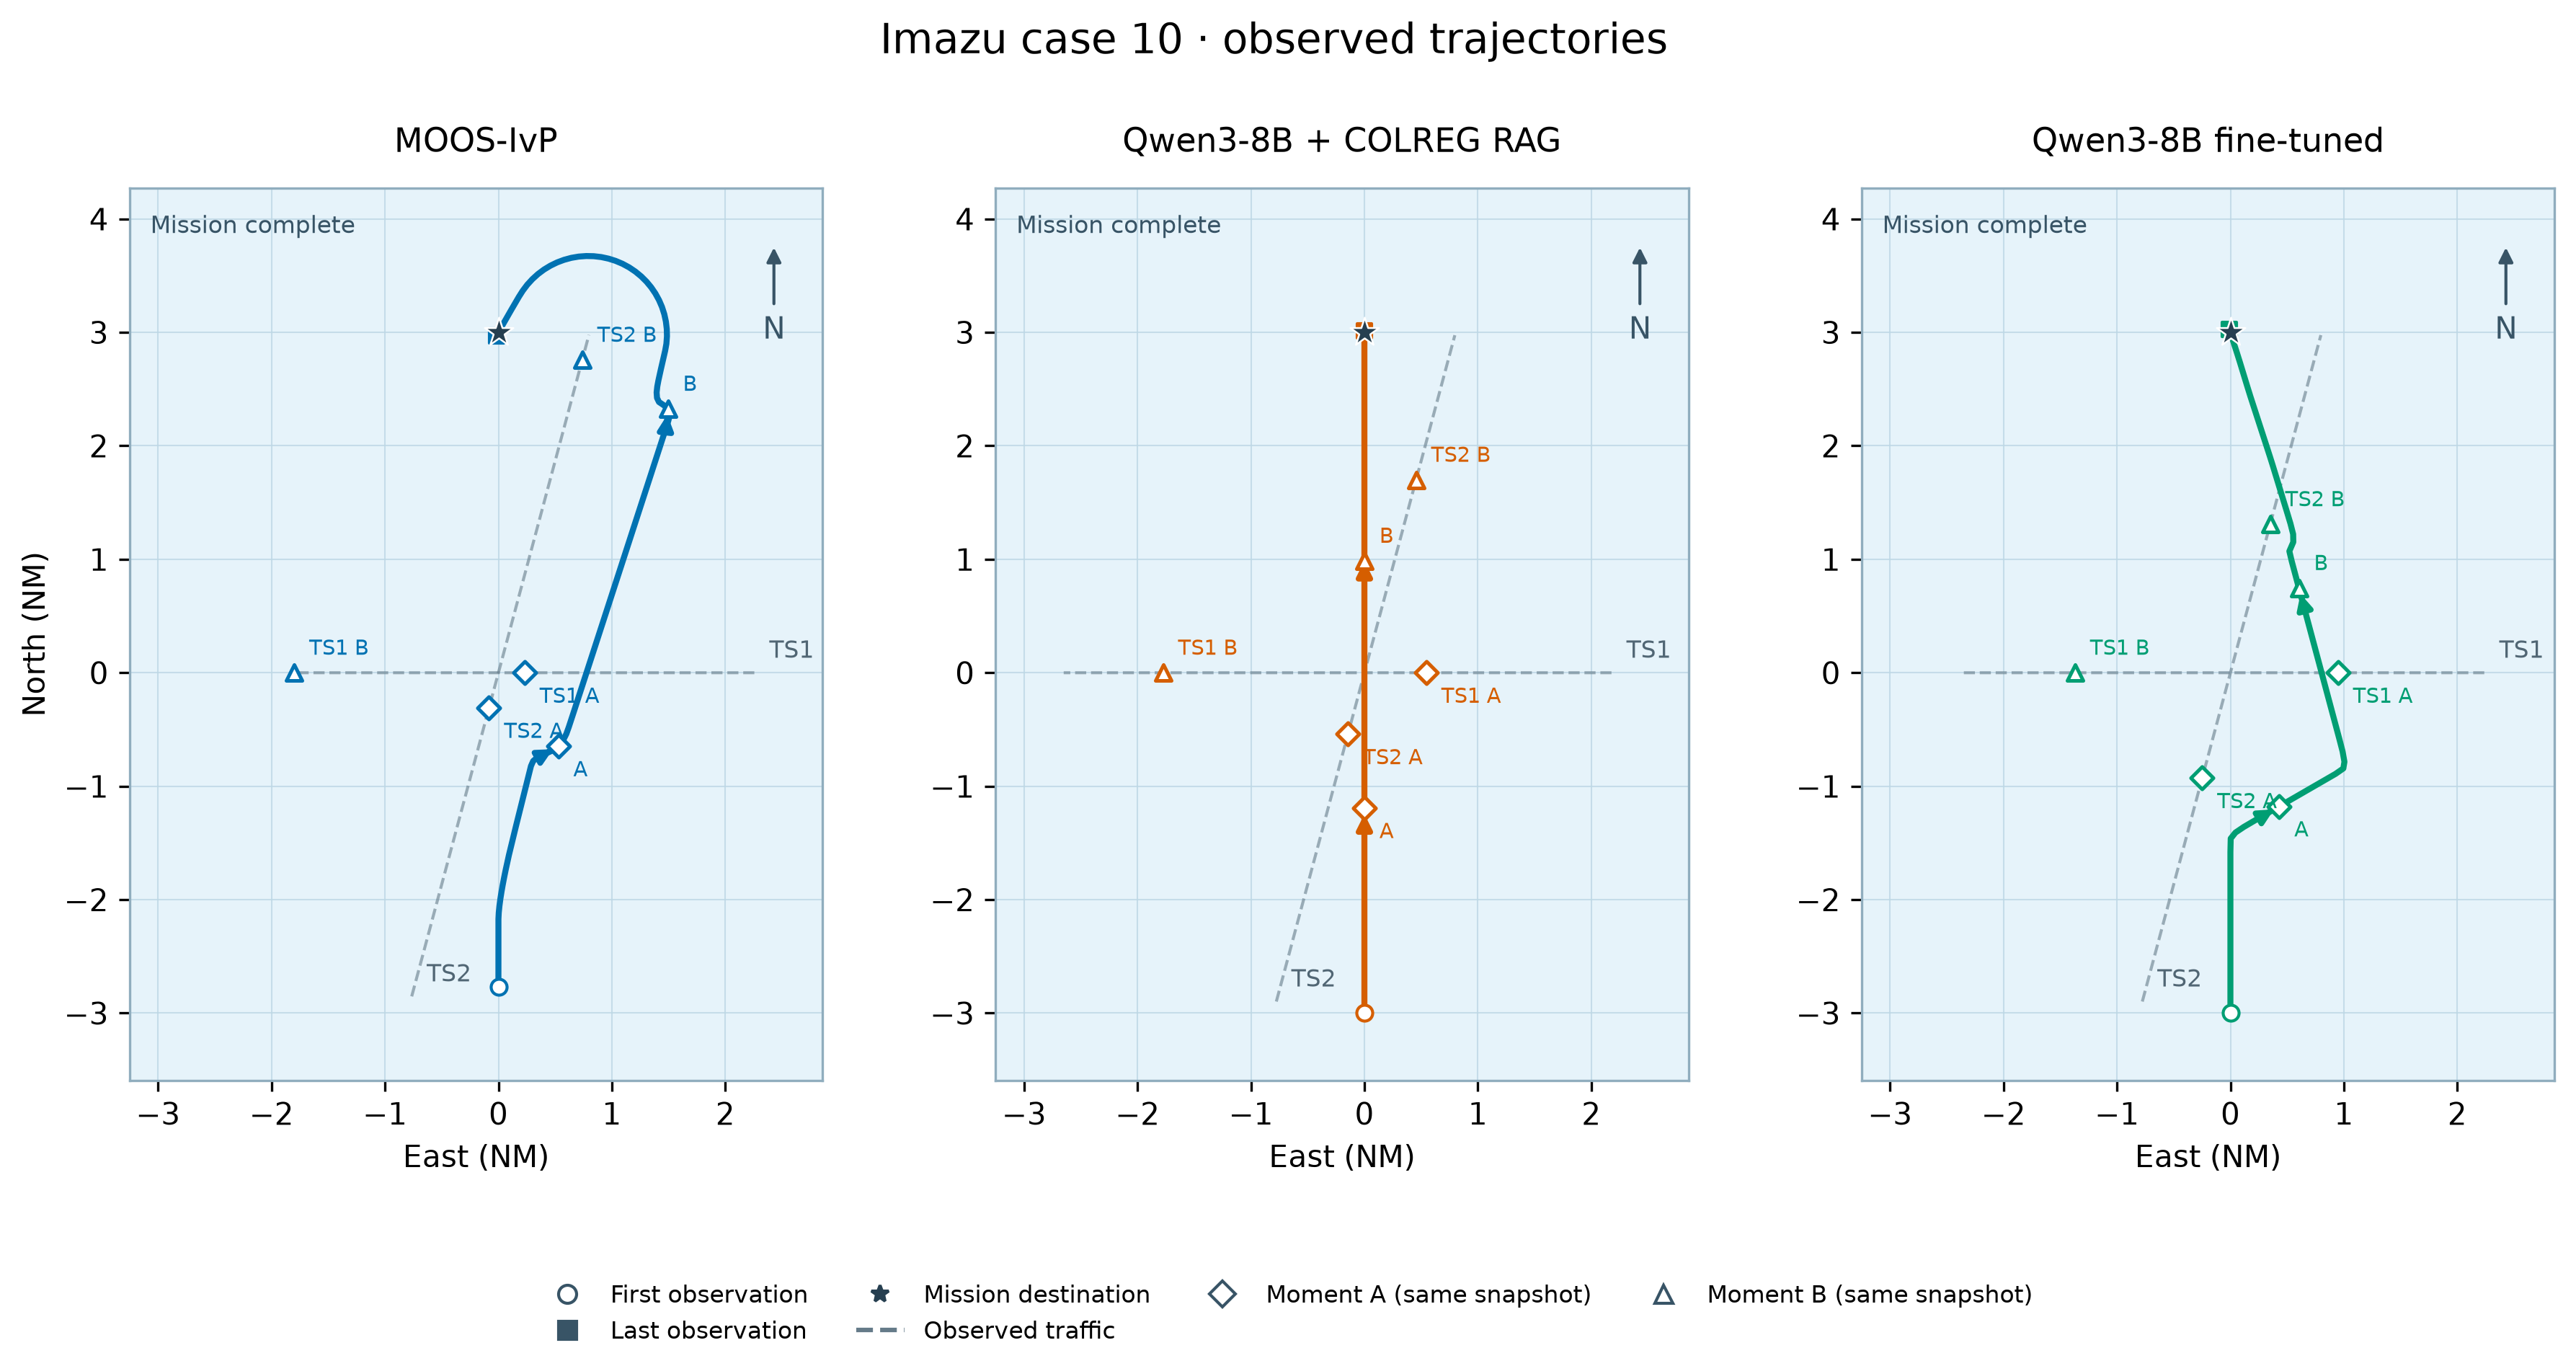

Values plotted in this chart, from the file beside it:
model, vessel, observed_at, x_m, y_m
MOOS-IvP, own_ship, 89531121379, 0.0, -5126
MOOS-IvP, own_ship, 89531121404, 0.0, -5019
MOOS-IvP, own_ship, 89531121429, 0.0, -4919
MOOS-IvP, own_ship, 89531121454, 0.0, -4822
MOOS-IvP, own_ship, 89531121479, 0.0, -4722
MOOS-IvP, own_ship, 89531121504, 0.0, -4620
MOOS-IvP, own_ship, 89531121529, 0.0, -4520
MOOS-IvP, own_ship, 89531121554, 0.0, -4419
MOOS-IvP, own_ship, 89531121579, 0.0, -4319
MOOS-IvP, own_ship, 89531121604, 0.0, -4222
MOOS-IvP, own_ship, 89531121629, 0.0, -4121
MOOS-IvP, own_ship, 89531121654, 0.352, -4019
MOOS-IvP, own_ship, 89531121679, 5.522, -3917
MOOS-IvP, own_ship, 89531121704, 16.41, -3807
MOOS-IvP, own_ship, 89531121730, 31.8, -3692
MOOS-IvP, own_ship, 89531121754, 49.91, -3577
MOOS-IvP, own_ship, 89531121779, 71.06, -3457
MOOS-IvP, own_ship, 89531121804, 94.38, -3336
MOOS-IvP, own_ship, 89531121829, 118.8, -3216
MOOS-IvP, own_ship, 89531121854, 145.2, -3094
MOOS-IvP, own_ship, 89531121879, 172.2, -2973
MOOS-IvP, own_ship, 89531121905, 201.7, -2851
MOOS-IvP, own_ship, 89531121929, 230.2, -2735
MOOS-IvP, own_ship, 89531121954, 259.5, -2612
MOOS-IvP, own_ship, 89531121979, 289.7, -2491
MOOS-IvP, own_ship, 89531122004, 320.3, -2368
MOOS-IvP, own_ship, 89531122029, 350.6, -2247
MOOS-IvP, own_ship, 89531122055, 381.2, -2124
MOOS-IvP, own_ship, 89531122080, 411.5, -2002
MOOS-IvP, own_ship, 89531122104, 440.8, -1885
MOOS-IvP, own_ship, 89531122129, 471.1, -1763
MOOS-IvP, own_ship, 89531122155, 501.7, -1641
MOOS-IvP, own_ship, 89531122179, 531.5, -1522
MOOS-IvP, own_ship, 89531122205, 568.1, -1440
MOOS-IvP, own_ship, 89531122230, 625.9, -1392
MOOS-IvP, own_ship, 89531122254, 678.5, -1361
MOOS-IvP, own_ship, 89531122279, 727, -1338
MOOS-IvP, own_ship, 89531122304, 785.5, -1313
MOOS-IvP, own_ship, 89531122330, 882.7, -1269
MOOS-IvP, own_ship, 89531122355, 977.9, -1199
MOOS-IvP, own_ship, 89531122380, 1053, -1108
MOOS-IvP, own_ship, 89531122405, 1108, -1001
MOOS-IvP, own_ship, 89531122429, 1148, -889.3
MOOS-IvP, own_ship, 89531122455, 1188, -769.7
MOOS-IvP, own_ship, 89531122480, 1227, -649.6
MOOS-IvP, own_ship, 89531122505, 1265, -530.4
MOOS-IvP, own_ship, 89531122530, 1304, -410.3
MOOS-IvP, own_ship, 89531122555, 1343, -291.2
MOOS-IvP, own_ship, 89531122580, 1382, -170.9
MOOS-IvP, own_ship, 89531122605, 1419, -56.74
MOOS-IvP, own_ship, 89531122630, 1458, 63.45
MOOS-IvP, own_ship, 89531122655, 1497, 183.6
MOOS-IvP, own_ship, 89531122680, 1536, 302.8
MOOS-IvP, own_ship, 89531122705, 1575, 423
MOOS-IvP, own_ship, 89531122730, 1614, 542.3
MOOS-IvP, own_ship, 89531122755, 1651, 657.5
MOOS-IvP, own_ship, 89531122780, 1690, 777.7
MOOS-IvP, own_ship, 89531122805, 1729, 896.9
MOOS-IvP, own_ship, 89531122830, 1768, 1017
MOOS-IvP, own_ship, 89531122855, 1807, 1136
... 867 more rows
